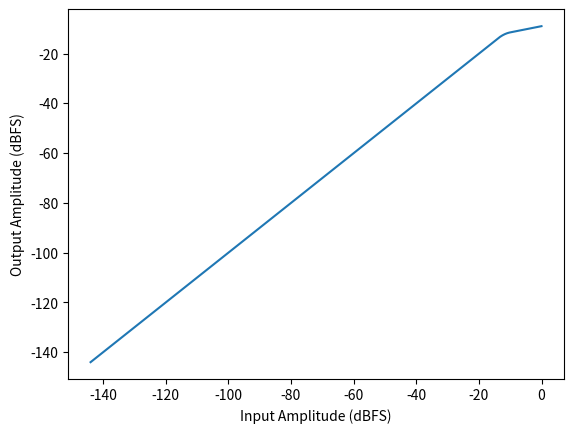

This chart was generated by the following Python code:
# SOFTKNEE
# This script demonstrates how to incorporate the knee parameter to create a
# soft-knee compressor. At the end of the script, the characteristic curve is
# plotted for the static characteristic.

import numpy as np
import matplotlib.pyplot as plt

x = np.arange(0, 1000) * 0.001 # Simple input signal
N = len(x)
# Initialize static characteristics
T = -12 # Threshold (dBFS)
R = 4   # Ratio (4:1)
W = 4   # Knee width, 4 dB

x_dB = np.zeros(N)
g_sc = np.zeros(N)

for n in range(N):
    x_dB[n] = 20 * np.log10(abs(x[n]))
    if x_dB[n] < -144:
        x_dB[n] = -144

# Comparison to threshold
    if x_dB[n] > (T + W/2):
        # Above knee curve
        g_sc[n] = T + ((x_dB[n]- T)/R)
    elif x_dB[n] > (T - W/2):
        # Within knee curve
        g_sc[n] = x_dB[n] + ((1/R - 1) * pow((x_dB[n] - T + W/2), 2))/(2*W)
    else:
        # Do not compress
        g_sc[n] = x_dB[n]

plt.plot(x_dB, g_sc) # Compressor characteristic curve plot
plt.xlabel('Input Amplitude (dBFS)')
plt.ylabel('Output Amplitude (dBFS)')
plt.show()